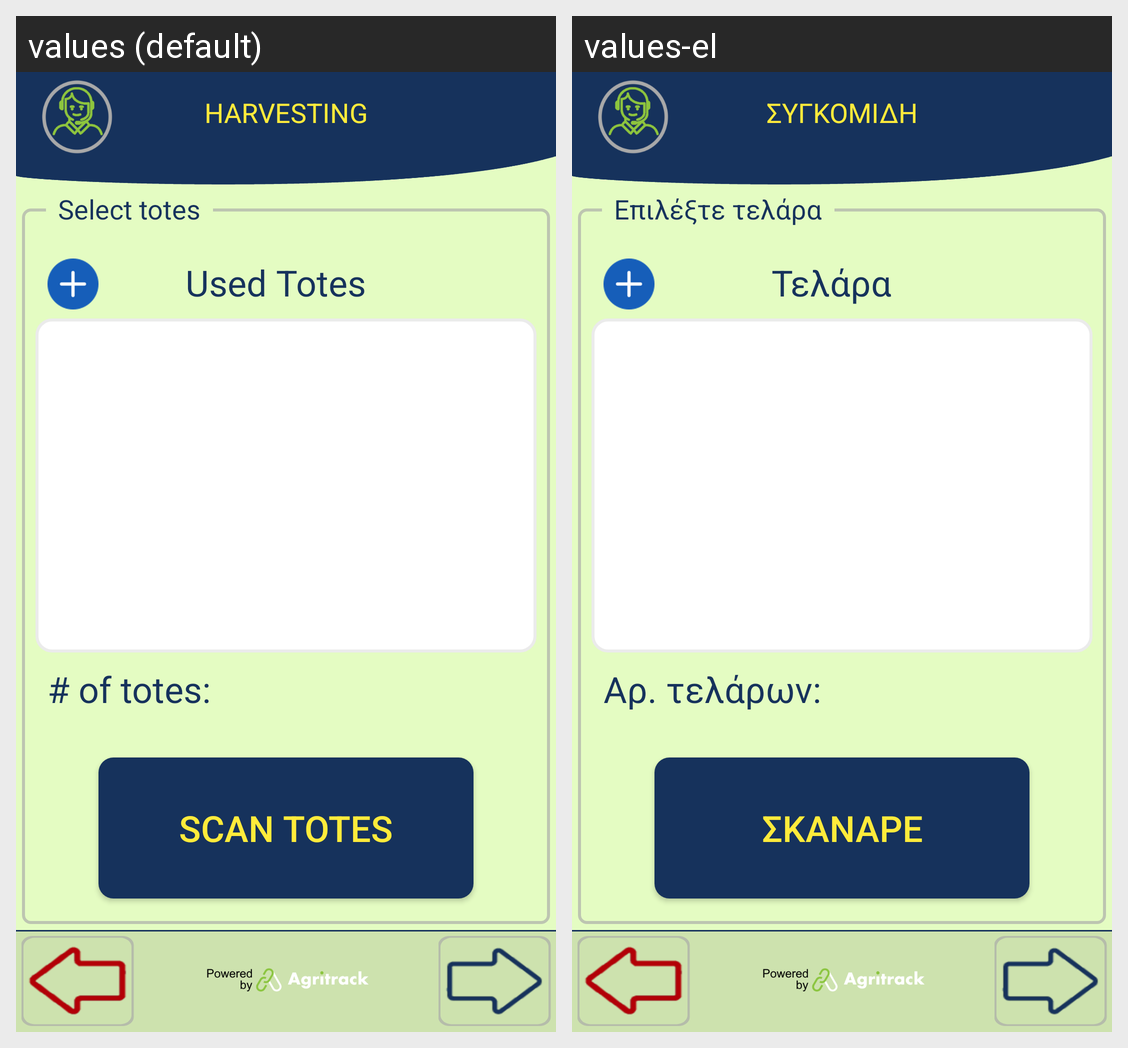

Here is an Android app screen in its default locale and in the app's own translations. Write out the translated-string differences for the strings that appear on this screen.
Android screen res/layout/activity_harvesting_totes.xml rendered under 2 locales, left to right: values (default), values-el. Device: Nexus 5 (rendered at 1080×1920; each locale shown at half size, 540×960, under a caption strip naming it); theme FishTrack.
Strings drawn on this screen, with the default value and each locale's value (text and hints the layout hard-codes, and strings that could not be matched under every locale, appear in the picture but are not listed):

title_harvesting
  values: HARVESTING
  values-el: ΣΥΓΚΟΜΙΔΗ

totes_for_harvest
  values: Used Totes
  values-el: Τελάρα

scan_totes
  values: Scan Totes
  values-el: Σκάναρε

number_of_totes
  values: # of totes:
  values-el: Αρ. τελάρων:

select_totes
  values: Select totes
  values-el: Επιλέξτε τελάρα
